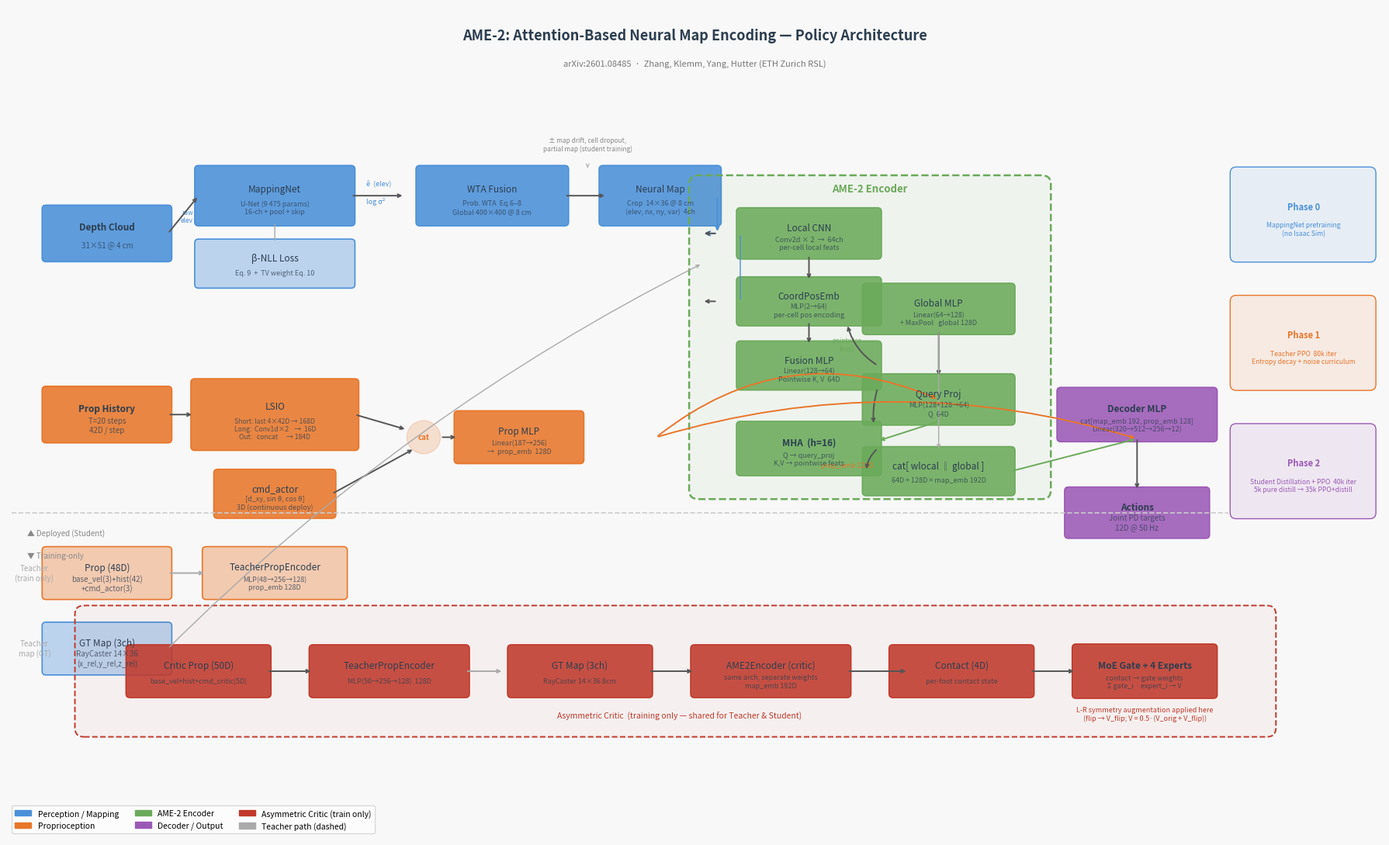

The script that saved this image:
"""
Generate AME-2 architecture diagram.
Saves: docs/architecture.png
Run:   python scripts/draw_architecture.py
"""

import os
import math
import matplotlib
matplotlib.use("Agg")
import matplotlib.pyplot as plt
import matplotlib.patches as mpatches
from matplotlib.patches import FancyArrowPatch, FancyBboxPatch
from matplotlib.colors import to_rgba

os.makedirs("docs", exist_ok=True)

# ─── colour palette ───────────────────────────────────────────────────────────
C_MAP   = "#4A90D9"   # blue  – mapping / perception
C_PROP  = "#E8762A"   # orange – proprioception
C_ENC   = "#6BAA5A"   # green  – encoder / attention
C_DEC   = "#9B59B6"   # purple – decoder / output
C_CRIT  = "#C0392B"   # red    – critic (training only)
C_BG    = "#F8F8F8"
C_LABEL = "#2C3E50"
C_ARROW = "#555555"
C_DASH  = "#AAAAAA"

ALPHA_BOX  = 0.88
ALPHA_LITE = 0.35

# ─── helpers ──────────────────────────────────────────────────────────────────

def box(ax, x, y, w, h, color, label, sub="", alpha=ALPHA_BOX,
        fontsize=8.5, subsize=7, bold=False, corner=0.05):
    """Draw a rounded box with optional sub-label."""
    rect = FancyBboxPatch(
        (x - w / 2, y - h / 2), w, h,
        boxstyle=f"round,pad={corner}",
        linewidth=1.2,
        edgecolor=color,
        facecolor=to_rgba(color, alpha),
    )
    ax.add_patch(rect)
    weight = "bold" if bold else "normal"
    ax.text(x, y + (h * 0.13 if sub else 0), label,
            ha="center", va="center",
            fontsize=fontsize, color=C_LABEL, fontweight=weight, zorder=5)
    if sub:
        ax.text(x, y - h * 0.22, sub,
                ha="center", va="center",
                fontsize=subsize, color=C_LABEL, alpha=0.75, zorder=5)


def arrow(ax, x0, y0, x1, y1, label="", color=C_ARROW,
          lw=1.4, head=7, style="->", curve=0.0):
    """Draw an arrow from (x0,y0) to (x1,y1)."""
    rad = f"arc3,rad={curve}" if curve else "arc3,rad=0"
    ax.annotate("",
        xy=(x1, y1), xytext=(x0, y0),
        arrowprops=dict(
            arrowstyle=style, color=color, lw=lw,
            mutation_scale=head,
            connectionstyle=rad,
        ),
        zorder=4,
    )
    if label:
        mx, my = (x0 + x1) / 2, (y0 + y1) / 2
        ax.text(mx + 0.01, my, label,
                ha="left", va="center",
                fontsize=6.5, color=color, zorder=6)


def hline(ax, x0, x1, y, color=C_DASH, lw=1.0, ls="--"):
    ax.plot([x0, x1], [y, y], color=color, lw=lw, ls=ls, zorder=3)


def vline(ax, x, y0, y1, color=C_DASH, lw=1.0, ls="--"):
    ax.plot([x, x], [y0, y1], color=color, lw=lw, ls=ls, zorder=3)


def section_label(ax, x, y, text, color="#888888"):
    ax.text(x, y, text, fontsize=7.5, color=color,
            fontstyle="italic", ha="center", va="center", zorder=6)


# ─── figure ───────────────────────────────────────────────────────────────────
FIG_W, FIG_H = 18, 11
fig, ax = plt.subplots(figsize=(FIG_W, FIG_H))
ax.set_xlim(0, FIG_W)
ax.set_ylim(0, FIG_H)
ax.set_facecolor(C_BG)
fig.patch.set_facecolor(C_BG)
ax.axis("off")

# ─── Title ────────────────────────────────────────────────────────────────────
ax.text(FIG_W / 2, FIG_H - 0.38,
        "AME-2: Attention-Based Neural Map Encoding — Policy Architecture",
        ha="center", va="center", fontsize=13, fontweight="bold", color=C_LABEL)
ax.text(FIG_W / 2, FIG_H - 0.75,
        "arXiv:2601.08485  ·  Zhang, Klemm, Yang, Hutter (ETH Zurich RSL)",
        ha="center", va="center", fontsize=8, color="#777777")

# ═══════════════════════════════════════════════════════════════════════════════
# COLUMN LAYOUT  (x centres)
#   Col A:  raw inputs           x ≈ 1.5
#   Col B:  mapping pipeline     x ≈ 3.6
#   Col C:  neural map / GT map  x ≈ 5.6
#   Col D:  AME2Encoder          x ≈ 8.0
#   Col E:  prop encoders        x ≈ 11.5
#   Col F:  fusion / decoder     x ≈ 14.0
#   Col G:  output               x ≈ 16.5
# ═══════════════════════════════════════════════════════════════════════════════

# ─────────────────────────────────────────────────────────────────────────────
# ROW A  ─  Student (deployed) path   y ≈ 7.0 … 8.8
# ─────────────────────────────────────────────────────────────────────────────

Y_STU = 8.0   # centre row for student path

# A1: Depth cloud input
box(ax, 1.3, Y_STU, 1.6, 0.65, C_MAP,
    "Depth Cloud", "31×51 @ 4 cm", bold=True)

# A2: MappingNet
box(ax, 3.5, Y_STU + 0.5, 2.0, 0.70, C_MAP,
    "MappingNet", "U-Net (9 475 params)\n16-ch + pool + skip", subsize=6.5)

box(ax, 3.5, Y_STU - 0.4, 2.0, 0.55, C_MAP,
    "β-NLL Loss", "Eq. 9  +  TV weight Eq. 10",
    subsize=6.5, alpha=ALPHA_LITE)

arrow(ax, 2.1, Y_STU, 2.5, Y_STU + 0.5)
ax.text(2.35, Y_STU + 0.15, "raw\nelev", fontsize=6, color=C_MAP, ha="center")

arrow(ax, 3.5, Y_STU + 0.15, 3.5, Y_STU - 0.12, style="-", lw=1.0,
      color=C_DASH)   # connect MappingNet → loss (dashed conceptual)

# MappingNet output labels
ax.text(4.7, Y_STU + 0.63, "ê  (elev)", fontsize=6.5, color=C_MAP)
ax.text(4.7, Y_STU + 0.40, "log σ²",     fontsize=6.5, color=C_MAP)

arrow(ax, 4.5, Y_STU + 0.5, 5.2, Y_STU + 0.5)

# A3: WTA Fusion
box(ax, 6.35, Y_STU + 0.5, 1.9, 0.70, C_MAP,
    "WTA Fusion", "Prob. WTA  Eq.6–8\nGlobal 400×400 @ 8 cm", subsize=6.5)

arrow(ax, 7.3, Y_STU + 0.5, 7.85, Y_STU + 0.5)

# A4: Neural map crop
box(ax, 8.55, Y_STU + 0.5, 1.5, 0.70, C_MAP,
    "Neural Map", "Crop  14×36 @ 8 cm\n(elev, nx, ny, var)  4ch", subsize=6.5)

# Partial map randomization annotation
ax.text(7.6, Y_STU + 1.10, "± map drift, cell dropout,\npartial map (student training)",
        fontsize=6, color="#888888", ha="center", style="italic")
arrow(ax, 7.6, Y_STU + 0.88, 7.6, Y_STU + 0.87, style="->", color="#AAAAAA", lw=0.8)

# ─────────────────────────────────────────────────────────────────────────────
# ROW B  ─  Proprioception path   y ≈ 5.5
# ─────────────────────────────────────────────────────────────────────────────

Y_PRO = 5.6

# B1: history input
box(ax, 1.3, Y_PRO, 1.6, 0.65, C_PROP,
    "Prop History", "T=20 steps\n42D / step", bold=True)

# B2: LSIO encoder
box(ax, 3.5, Y_PRO, 2.1, 0.85, C_PROP,
    "LSIO", "Short: last 4×42D → 168D\nLong:  Conv1d×2    →  16D\nOut:   concat      → 184D",
    subsize=6.2)

arrow(ax, 2.1, Y_PRO, 2.44, Y_PRO)

# B3: Command input
box(ax, 3.5, Y_PRO - 1.05, 1.5, 0.55, C_PROP,
    "cmd_actor", "[d_xy, sin θ, cos θ]\n3D (continuous deploy)", subsize=6.5)

# concat symbol
cx, cy = 5.45, Y_PRO - 0.30
circle = plt.Circle((cx, cy), 0.22, color=C_PROP, fill=True, alpha=0.2, zorder=4)
ax.add_patch(circle)
ax.text(cx, cy, "cat", fontsize=7, ha="center", va="center", color=C_PROP, fontweight="bold")

arrow(ax, 4.55, Y_PRO, cx - 0.22, cy + 0.10)
arrow(ax, 4.25, Y_PRO - 1.05, cx - 0.12, cy - 0.15)

# B4: Student prop MLP
box(ax, 6.7, Y_PRO - 0.30, 1.6, 0.60, C_PROP,
    "Prop MLP", "Linear(187→256)\n→  prop_emb  128D", subsize=6.5)

arrow(ax, cx + 0.22, cy, 5.9, cy)

# ─────────────────────────────────────────────────────────────────────────────
# TEACHER path highlight  (dashed box, lighter)
# ─────────────────────────────────────────────────────────────────────────────

Y_TEA = 3.5

box(ax, 1.3, Y_TEA, 1.6, 0.60, C_PROP,
    "Prop (48D)", "base_vel(3)+hist(42)\n+cmd_actor(3)", alpha=ALPHA_LITE)
box(ax, 3.5, Y_TEA, 1.8, 0.60, C_PROP,
    "TeacherPropEncoder", "MLP(48→256→128)\nprop_emb 128D", subsize=6.5, alpha=ALPHA_LITE)
arrow(ax, 2.1, Y_TEA, 2.6, Y_TEA, color=C_DASH)

box(ax, 1.3, Y_TEA - 1.0, 1.6, 0.60, C_MAP,
    "GT Map (3ch)", "RayCaster 14×36\n(x_rel,y_rel,z_rel)", alpha=ALPHA_LITE)

# Teacher label
ax.text(0.35, Y_TEA - 0.0, "Teacher\n(train only)",
        fontsize=7, color="#AAAAAA", ha="center", va="center", style="italic")
ax.text(0.35, Y_TEA - 1.0, "Teacher\nmap (GT)",
        fontsize=7, color="#AAAAAA", ha="center", va="center", style="italic")

# ─────────────────────────────────────────────────────────────────────────────
# AME-2 ENCODER  (centre stage)   x ≈ 9.5 … 13.5
# ─────────────────────────────────────────────────────────────────────────────

EX = 10.5   # encoder block centre x
EY = 7.2    # encoder centre y

# Background region
enc_bg = FancyBboxPatch(
    (9.05, 4.60), 4.5, 4.05,
    boxstyle="round,pad=0.12",
    linewidth=1.8, edgecolor=C_ENC,
    facecolor=to_rgba(C_ENC, 0.06),
    linestyle="--",
)
ax.add_patch(enc_bg)
ax.text(11.3, 8.55, "AME-2 Encoder", fontsize=9.5,
        color=C_ENC, fontweight="bold", ha="center")

# E1: CNN on map
box(ax, EX, 8.0, 1.8, 0.58, C_ENC,
    "Local CNN", "Conv2d × 2  →  64ch\nper-cell local feats", subsize=6.5)

# E2: Coord Pos Emb
box(ax, EX, 7.1, 1.8, 0.55, C_ENC,
    "CoordPosEmb", "MLP(2→64)\nper-cell pos encoding", subsize=6.5)

# E3: Fusion MLP  →  K,V
box(ax, EX, 6.25, 1.8, 0.55, C_ENC,
    "Fusion MLP", "Linear(128→64)\nPointwise K, V  64D", subsize=6.5)

arrow(ax, EX, 7.71, EX, 7.37)
arrow(ax, EX, 6.83, EX, 6.52)

# Arrows from map to CNN and PosEmb
arrow(ax, 9.30, 8.0, 9.10, 8.0)   # from neural map to CNN
arrow(ax, 9.30, 7.10, 9.10, 7.10)  # from neural map to PosEmb
ax.annotate("", xy=(EX - 0.9, 7.1), xytext=(EX - 0.9, 8.0),
            arrowprops=dict(arrowstyle="-", color=C_MAP, lw=1.0))

# E4: Global MLP + MaxPool
box(ax, 12.2, 7.0, 1.9, 0.58, C_ENC,
    "Global MLP", "Linear(64→128)\n+ MaxPool   global 128D", subsize=6.5)

arrow(ax, EX + 0.9, 6.25, 11.0, 6.80, curve=-0.2)  # from Fusion → Global
ax.text(11.0, 6.45, "pointwise\nfeats", fontsize=6, color=C_ENC, ha="center")

# E5: Query projection
box(ax, 12.2, 5.8, 1.9, 0.58, C_ENC,
    "Query Proj", "MLP(128+128→64)\nQ  64D", subsize=6.5)

arrow(ax, 12.2, 6.71, 12.2, 6.09)

# prop_emb → query
arrow(ax, 8.50, Y_PRO - 0.30, 12.2, 5.80, color=C_PROP, curve=-0.30)
ax.text(11.0, 4.90, "prop_emb 128D", fontsize=6.5, color=C_PROP, ha="center")

# E6: Multi-Head Attention
box(ax, EX, 5.15, 1.8, 0.62, C_ENC,
    "MHA  (h=16)", "Q → query_proj\nK,V → pointwise feats", subsize=6.5, bold=True)

arrow(ax, EX + 0.9, 5.95, EX + 0.85, 5.46, curve=0.1)  # K,V from fusion
arrow(ax, 12.2, 5.51, EX + 0.9, 5.25, color=C_ENC)       # Q from query_proj

# E7: Concat  weighted_local + global
box(ax, 12.2, 4.85, 1.9, 0.55, C_ENC,
    "cat[ wlocal ‖ global ]",
    "64D + 128D = map_emb 192D", subsize=6.5)

arrow(ax, EX + 0.9, 5.15, 11.25, 4.85, curve=0.2)   # weighted local
arrow(ax, 12.2, 6.71, 12.2, 5.12, color=C_DASH, lw=1.0)  # global feat down

# ─────────────────────────────────────────────────────────────────────────────
# DECODER
# ─────────────────────────────────────────────────────────────────────────────

box(ax, 14.8, 5.6, 2.0, 0.62, C_DEC,
    "Decoder MLP",
    "cat[map_emb 192, prop_emb 128]\nLinear(320→512→256→12)", subsize=6.5, bold=True)

# map_emb → cat
arrow(ax, 13.15, 4.85, 14.8, 5.28, color=C_ENC)
# prop_emb → cat
arrow(ax, 8.50, Y_PRO - 0.30, 14.8, 5.28, color=C_PROP, curve=-0.15)

# Output
box(ax, 14.8, 4.3, 1.8, 0.58, C_DEC,
    "Actions", "Joint PD targets\n12D @ 50 Hz", bold=True)
arrow(ax, 14.8, 5.29, 14.8, 4.59)

# ─────────────────────────────────────────────────────────────────────────────
# ASYMMETRIC CRITIC  (training only, bottom strip)
# ─────────────────────────────────────────────────────────────────────────────

Y_CR = 2.2

# critic background
crit_bg = FancyBboxPatch(
    (1.0, 1.45), 15.5, 1.5,
    boxstyle="round,pad=0.12",
    linewidth=1.4, edgecolor=C_CRIT,
    facecolor=to_rgba(C_CRIT, 0.04),
    linestyle="--",
)
ax.add_patch(crit_bg)
ax.text(8.8, 1.57, "Asymmetric Critic  (training only — shared for Teacher & Student)",
        fontsize=7.5, color=C_CRIT, ha="center", fontstyle="italic")

box(ax, 2.5, Y_CR, 1.8, 0.60, C_CRIT,
    "Critic Prop (50D)",
    "base_vel+hist+cmd_critic(5D)", subsize=6.5)
box(ax, 5.0, Y_CR, 2.0, 0.60, C_CRIT,
    "TeacherPropEncoder",
    "MLP(50→256→128)  128D", subsize=6.5)
arrow(ax, 3.4, Y_CR, 4.0, Y_CR)

box(ax, 7.5, Y_CR, 1.8, 0.60, C_CRIT,
    "GT Map (3ch)",
    "RayCaster 14×36 8cm", subsize=6.5)

box(ax, 10.0, Y_CR, 2.0, 0.60, C_CRIT,
    "AME2Encoder (critic)",
    "same arch, separate weights\nmap_emb 192D", subsize=6.5)
arrow(ax, 8.4, Y_CR, 9.0, Y_CR)
arrow(ax, 6.0, Y_CR, 6.5, Y_CR, color=C_DASH)  # prop_emb to encoder (dashed)

box(ax, 12.5, Y_CR, 1.8, 0.60, C_CRIT,
    "Contact (4D)",
    "per-foot contact state", subsize=6.5)

box(ax, 14.9, Y_CR, 1.8, 0.62, C_CRIT,
    "MoE Gate + 4 Experts",
    "contact → gate weights\nΣ gate_i · expert_i → V",
    bold=True, subsize=6.5)
arrow(ax, 11.0, Y_CR, 11.8, Y_CR)  # map_emb
arrow(ax, 13.4, Y_CR, 14.0, Y_CR)  # contact

# L-R symmetry note
ax.text(14.9, Y_CR - 0.65,
        "L-R symmetry augmentation applied here\n(flip → V_flip; V = 0.5·(V_orig + V_flip))",
        fontsize=6.5, color=C_CRIT, ha="center", style="italic")

# ─────────────────────────────────────────────────────────────────────────────
# TRAINING PHASE LABELS  (right margin)
# ─────────────────────────────────────────────────────────────────────────────

for y_pos, phase, detail, col in [
    (8.2, "Phase 0", "MappingNet pretraining\n(no Isaac Sim)", C_MAP),
    (6.5, "Phase 1", "Teacher PPO  80k iter\nEntropy decay + noise curriculum", C_PROP),
    (4.8, "Phase 2", "Student Distillation + PPO  40k iter\n5k pure distill → 35k PPO+distill", C_DEC),
]:
    badge = FancyBboxPatch(
        (16.1, y_pos - 0.50), 1.75, 1.10,
        boxstyle="round,pad=0.08",
        linewidth=1.0, edgecolor=col,
        facecolor=to_rgba(col, 0.10),
    )
    ax.add_patch(badge)
    ax.text(16.98, y_pos + 0.12, phase,
            fontsize=8, color=col, fontweight="bold", ha="center")
    ax.text(16.98, y_pos - 0.22, detail,
            fontsize=6.2, color=col, ha="center")

# ─────────────────────────────────────────────────────────────────────────────
# Connector: neural map → AME2Encoder
# ─────────────────────────────────────────────────────────────────────────────
arrow(ax, 9.30, Y_STU + 0.50, 9.30, 8.0, color=C_MAP, curve=0.0)
ax.annotate("", xy=(9.10, 8.0), xytext=(9.30, 8.0),
            arrowprops=dict(arrowstyle="->", color=C_MAP, lw=1.4))

# Teacher GT map → Teacher AME2Encoder  (dashed)
arrow(ax, 2.1, Y_TEA - 1.0, 9.10, 7.60, color=C_DASH, lw=1.0, curve=-0.08)

# ─────────────────────────────────────────────────────────────────────────────
# LEGEND
# ─────────────────────────────────────────────────────────────────────────────
legend_items = [
    mpatches.Patch(color=C_MAP,   label="Perception / Mapping"),
    mpatches.Patch(color=C_PROP,  label="Proprioception"),
    mpatches.Patch(color=C_ENC,   label="AME-2 Encoder"),
    mpatches.Patch(color=C_DEC,   label="Decoder / Output"),
    mpatches.Patch(color=C_CRIT,  label="Asymmetric Critic (train only)"),
    mpatches.Patch(color=C_DASH,  label="Teacher path (dashed)"),
]
ax.legend(handles=legend_items, loc="lower left",
          bbox_to_anchor=(0.0, 0.0),
          ncol=3, fontsize=7.5,
          framealpha=0.7, edgecolor="#CCCCCC")

# ─────────────────────────────────────────────────────────────────────────────
# Student vs Teacher separator
# ─────────────────────────────────────────────────────────────────────────────
hline(ax, 0.05, 16.0, 4.3, color="#CCCCCC", lw=1.2)
ax.text(0.25, 4.0, "▲ Deployed (Student)", fontsize=7, color="#888888")
ax.text(0.25, 3.7, "▼ Training-only", fontsize=7, color="#888888")

# ─────────────────────────────────────────────────────────────────────────────
plt.tight_layout(rect=[0, 0, 1, 1])
out_path = os.path.join("docs", "architecture.png")
plt.savefig(out_path, dpi=180, bbox_inches="tight",
            facecolor=C_BG, edgecolor="none")
print(f"Saved → {out_path}")
